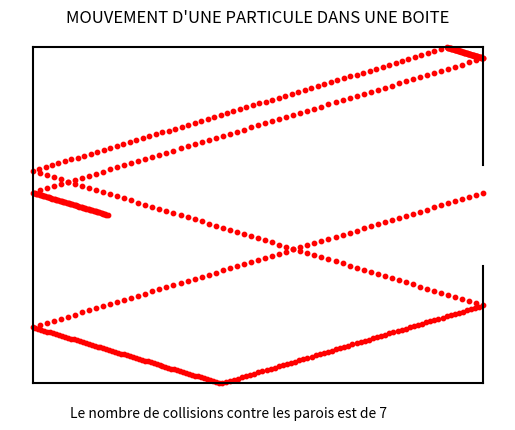

Reproduce this figure in Python.
import matplotlib.pyplot as plt
import matplotlib.animation as animation

### données initiales du problème
X = [10]
Y = [25.13]
vx = -6
vy = 2
larg = 60
haut = 50
ouv = 15
R_part = 0.1
larg = larg + R_part
haut = haut + R_part

### Construction boite
def ligne(X, Y, **kwargs):
    """fonction qui crée les lignes de la boite"""
    plt.plot([X[0],X[1]],[Y[0],Y[1]], **kwargs)


def creer_boite(larg, haut, ouv):
    """fonction qui crée la boite"""
    ligne([0, larg], [0, 0], color='black')
    ligne([0, 0], [0, haut], color='black')
    ligne([0, larg], [haut, haut], color='black')
    ligne([larg, larg], [0, (haut - ouv) / 2], color='black')
    ligne([larg, larg], [(haut + ouv) / 2, haut], color='black')
    plt.axis("off")
    plt.title("MOUVEMENT D'UNE PARTICULE DANS UNE BOITE")


### Routine pour trouver les intersections
def intersection_segment_droite(a1, b1, a2, b2, point1, point2, x, y, vx, vy):
    """prend en argument le coeff directeur, l'ordonner à l'origine de deux droites ainsi que les point d'extremité du segment et renvoie True s'ils s'intersect"""
    intersec = (b2 - b1) / a1 - a2
    if vx < 0 and vy > 0:
        return intersec > point1[0] and intersec < point2[0] and y < b2
    elif vx > 0 and vy > 0:
        return intersec > point1[0] and intersec < point2[0] and y < b2
    elif vx > 0 and vy < 0:
        return intersec > point1[0] and intersec < point2[0] and y > b2
    else :
        return intersec > point1[0] and intersec < point2[0] and y > b2

def intersection_segmentVerticale_droite(a, b, x, point1, point2, vx, vy):
    """prend en argument le coeff directeur, l'ordonner à l'origine de deux droites ainsi que les point d'extremité du segment et renvoie True s'ils s'intersect"""
    intersec = a * x + b
    if vx < 0 and vy > 0:
        return intersec > point1[1] and intersec < point2[1] and x == 0
    elif vx < 0 and vy < 0:
        return intersec > point1[1] and intersec < point2[1] and x == 0
    elif vx > 0 and vy > 0:
        return intersec > point1[1] and intersec < point2[1] and x == larg
    else:
        return intersec > point1[1] and intersec < point2[1] and x == larg

### Implémentation
def trouver_intersec_composante(larg, haut, ouv, X, Y, vx, vy, FLAG):
    """prend un argument les dimension de la boîte, la position  des chocs entre la particule et les parois, les composante de la vitesse et return les nouvelles composante de la vitesse après le rebond, les liste X et Y sont actualisé avec les coordonner du nouveau choc"""
    a = vy / vx             #coefficient directeur
    b = Y[-1] - a * X[-1]   #ordonnée à l'origine
    #pour  la face inférieur
    if intersection_segment_droite(a, b, 0, 0, [0, 0], [larg, 0], X[-1], Y[-1], vx, vy):
        vy = -vy
        X.append(-b / a)
        Y.append(0)
    #pour la face supérieur
    elif intersection_segment_droite(a, b, 0, haut, [0, haut], [larg, haut], X[-1], Y[-1], vx, vy):
        vy = -vy
        X.append((haut - b) / a)
        Y.append(haut)
    #pour la face gauche
    elif  intersection_segmentVerticale_droite(a, b, 0, [0, 0], [0, haut], vx, vy):
        vx = -vx
        X.append(0)
        Y.append(b)
    #pour la face droite
    elif intersection_segmentVerticale_droite(a, b, larg, [larg, 0], [larg, (haut - ouv) / 2], vx, vy) or intersection_segmentVerticale_droite(a, b, larg, [larg, (haut + ouv) / 2], [larg, haut], vx, vy):
        vx = -vx
        X.append(larg)
        Y.append(a * larg + b)
    #si on est dans les coins
    elif abs(vx) == abs(vy) and (b == 0 or b == haut and b == haut - a * larg and b == -a * larg):
        vx = -vx
        vy = -vy
        if b == 0 or b == haut:             #coins haut et bas gauche
            X.append(0)
            Y.append(b)
        elif b == haut - a * larg:          #coin haut droit
            X.append(larg)
            Y.append(haut)
        else:                               #coin bas droite
            X.append(larg)
            Y.append(0)
    #pour l'ouverture
    else :
        X.append(larg)
        Y.append(a * larg + b)
        FLAG = 1
    return vx, vy, FLAG

###Animation de la particule
def trajectoire(larg, haut, ouv, X, Y, vx, vy):
    """prend en argument, les dimension de la boîte, la liste des position de la particule et les composantes de la vitesse et return le nombre de choc entre la particule et les parois et deux listes qui permette d'avoir les toutes les position de la particule pendant la simulation"""
    FLAG = 0
    count = 0
    while FLAG != 1:
        vx, vy, FLAG = trouver_intersec_composante(larg, haut, ouv, X, Y, vx, vy, FLAG)
        count += 1
    return (count - 1), X, Y

#On cherche le nombre de collisions que la particule fait
nb_collisions, X, Y = trajectoire(larg, haut, ouv, X, Y, vx, vy)
diviseur = 6 #nombre de fois où l'on divise le segment
for j in range(diviseur):
    liste_inter_X = []
    liste_inter_Y = []
    liste_finale_X = []
    liste_finale_Y = []
    for i in range(len(X) - 1):
        x = (X[i] + X[i+1]) / 2
        y = (Y[i] + Y[i+1]) / 2
        liste_inter_X.append(x)
        liste_inter_Y.append(y)
    for i in range(len(liste_inter_X)):
        liste_finale_X.append(X[i])
        liste_finale_X.append(liste_inter_X[i])
        liste_finale_Y.append(Y[i])
        liste_finale_Y.append(liste_inter_Y[i])
    liste_finale_X.append(X[-1])
    liste_finale_Y.append(Y[-1])
    X = liste_finale_X
    Y = liste_finale_Y

#Créer une liste d'indice pour l'animation
Tmps = []
for i in range (len(liste_finale_X)):
    Tmps.append(i)

def animate(i):
    """fonction qui permet l'animation de la particule"""
    scat.set_offsets((liste_finale_X[i], liste_finale_Y[i]))
fig, ax = plt.subplots()
scat = ax.scatter(liste_finale_X, liste_finale_Y, c='r',s=100*R_part)
creer_boite(larg,haut,ouv)
ani = animation.FuncAnimation(fig, animate, frames=len(Tmps), interval=10, repeat=False)
plt.text(5,-5, "Le nombre de collisions contre les parois est de " + str(nb_collisions)) #affiche le nombre de collisions total de la particule avant sa sortie
plt.show()